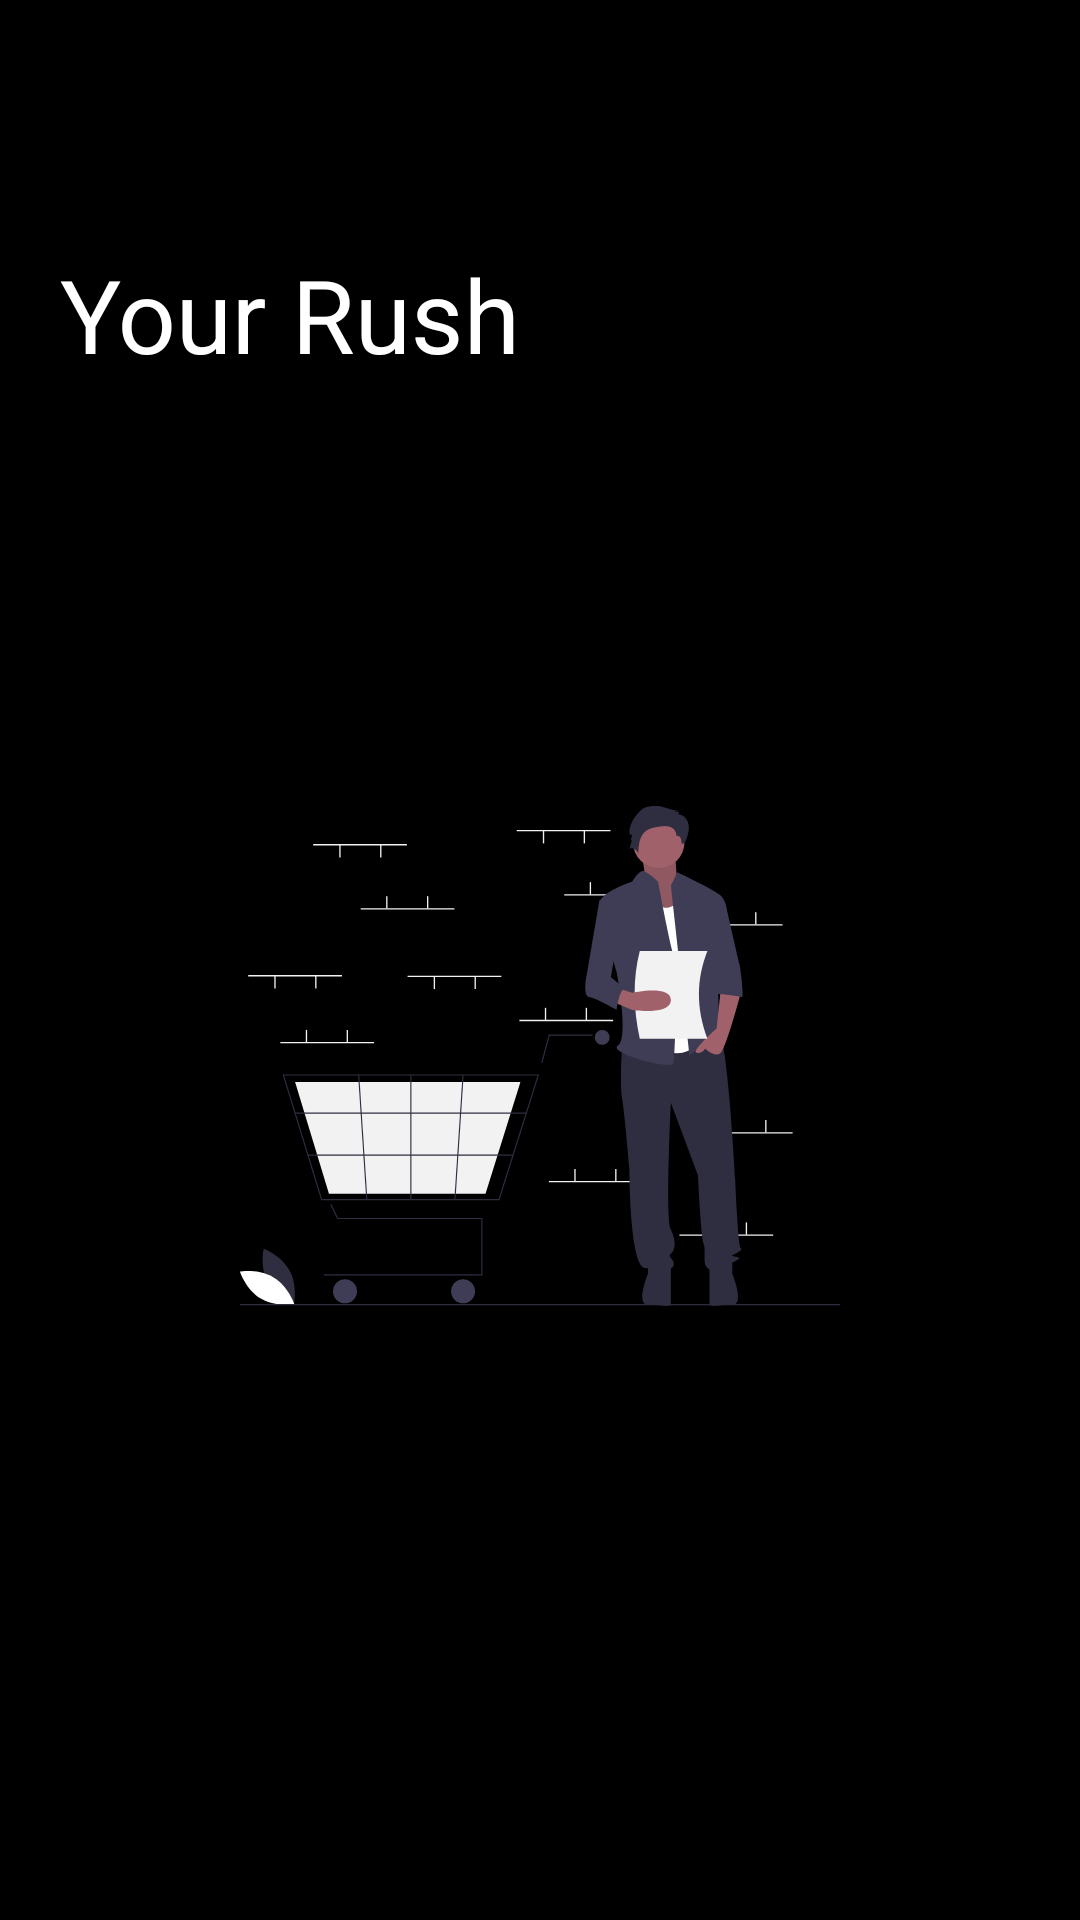

Android layout source for this screen:
<!-- AndroidManifest.xml: application theme Theme.Rush -->
<!-- res/layout/fragment_cart.xml -->
<?xml version="1.0" encoding="utf-8"?>
<androidx.coordinatorlayout.widget.CoordinatorLayout
    xmlns:android="http://schemas.android.com/apk/res/android"
    xmlns:tools="http://schemas.android.com/tools"
    xmlns:app="http://schemas.android.com/apk/res-auto"
    android:layout_width="match_parent"
    android:id="@+id/fragment_cart"
    android:layout_height="match_parent"
    tools:context=".CartFragment">


    <com.google.android.material.appbar.AppBarLayout
        android:id="@+id/appBarLayout"
        android:layout_width="match_parent"
        android:layout_height="150dp"
        android:backgroundTint="@color/black"
        android:fitsSystemWindows="true"
        android:theme="@style/ThemeOverlay.AppCompat.Dark.ActionBar"
        app:layout_constraintTop_toTopOf="parent"
        app:liftOnScroll="true">

        <com.google.android.material.appbar.CollapsingToolbarLayout
            android:layout_width="match_parent"
            android:layout_height="match_parent"
            android:fitsSystemWindows="true"
            app:contentScrim="?attr/colorPrimary"
            app:expandedTitleMarginStart="20dp"
            app:layout_scrollFlags="scroll|snap|exitUntilCollapsed"
            app:title="Your Rush">

            
            
            
            
            
            
            
            
            
            

            <androidx.appcompat.widget.Toolbar
                android:id="@+id/toolbar"
                android:layout_width="match_parent"
                android:layout_height="?attr/actionBarSize"
                app:layout_scrollFlags="scroll|enterAlways"
                android:minHeight="0dp"
                app:popupTheme="@style/ThemeOverlay.AppCompat.Dark" >

            </androidx.appcompat.widget.Toolbar>



        </com.google.android.material.appbar.CollapsingToolbarLayout>


    </com.google.android.material.appbar.AppBarLayout>


    <androidx.core.widget.NestedScrollView
        android:id="@+id/nested_scrollView"
        android:layout_width="match_parent"
        android:layout_height="match_parent"
        android:background="@color/black"
        android:fillViewport="true"
        android:paddingHorizontal="5dp"
        android:paddingVertical="2dp"
        app:layout_behavior="@string/appbar_scrolling_view_behavior">

        

        <androidx.constraintlayout.widget.ConstraintLayout
            android:layout_width="match_parent"
            android:layout_height="match_parent">

            <androidx.recyclerview.widget.RecyclerView
                android:layout_width="match_parent"
                android:layout_height="wrap_content"
                app:layout_constraintBottom_toBottomOf="parent"
                app:layout_constraintEnd_toEndOf="parent"
                app:layout_constraintStart_toStartOf="parent"
                app:layout_constraintTop_toTopOf="parent">

            </androidx.recyclerview.widget.RecyclerView>

            <ImageView
                android:id="@+id/noData"
                android:layout_width="200dp"
                android:layout_height="200dp"
                android:src="@drawable/ic_empty"
                android:visibility="visible"
                android:layout_marginTop="100dp"
                app:layout_constraintEnd_toEndOf="parent"
                app:layout_constraintStart_toStartOf="parent"
                app:layout_constraintTop_toTopOf="parent">

            </ImageView>

        </androidx.constraintlayout.widget.ConstraintLayout>


    </androidx.core.widget.NestedScrollView>


</androidx.coordinatorlayout.widget.CoordinatorLayout>
<!-- resources referenced by this layout -->
<resources>
  <color name="black">#FF000000</color>
  <!-- drawable ic_empty: vector/xml drawable (drawable, 10057 chars, omitted) -->
  <style name="Theme.Rush" parent="Theme.MaterialComponents.DayNight.NoActionBar">
          
          <item name="colorPrimary">@color/black</item>
          <item name="colorPrimaryVariant">@color/black</item>
          <item name="colorOnPrimary">@color/white</item>
          
          <item name="colorSecondary">@color/teal_200</item>
          <item name="colorSecondaryVariant">@color/teal_700</item>
          <item name="colorOnSecondary">@color/black</item>
          
          <item name="android:statusBarColor" tools:targetApi="l">?attr/colorPrimaryVariant</item>
          
      </style>
  <color name="white">#FFFFFFFF</color>
  <color name="teal_200">#FF03DAC5</color>
  <color name="teal_700">#FF018786</color>
</resources>
